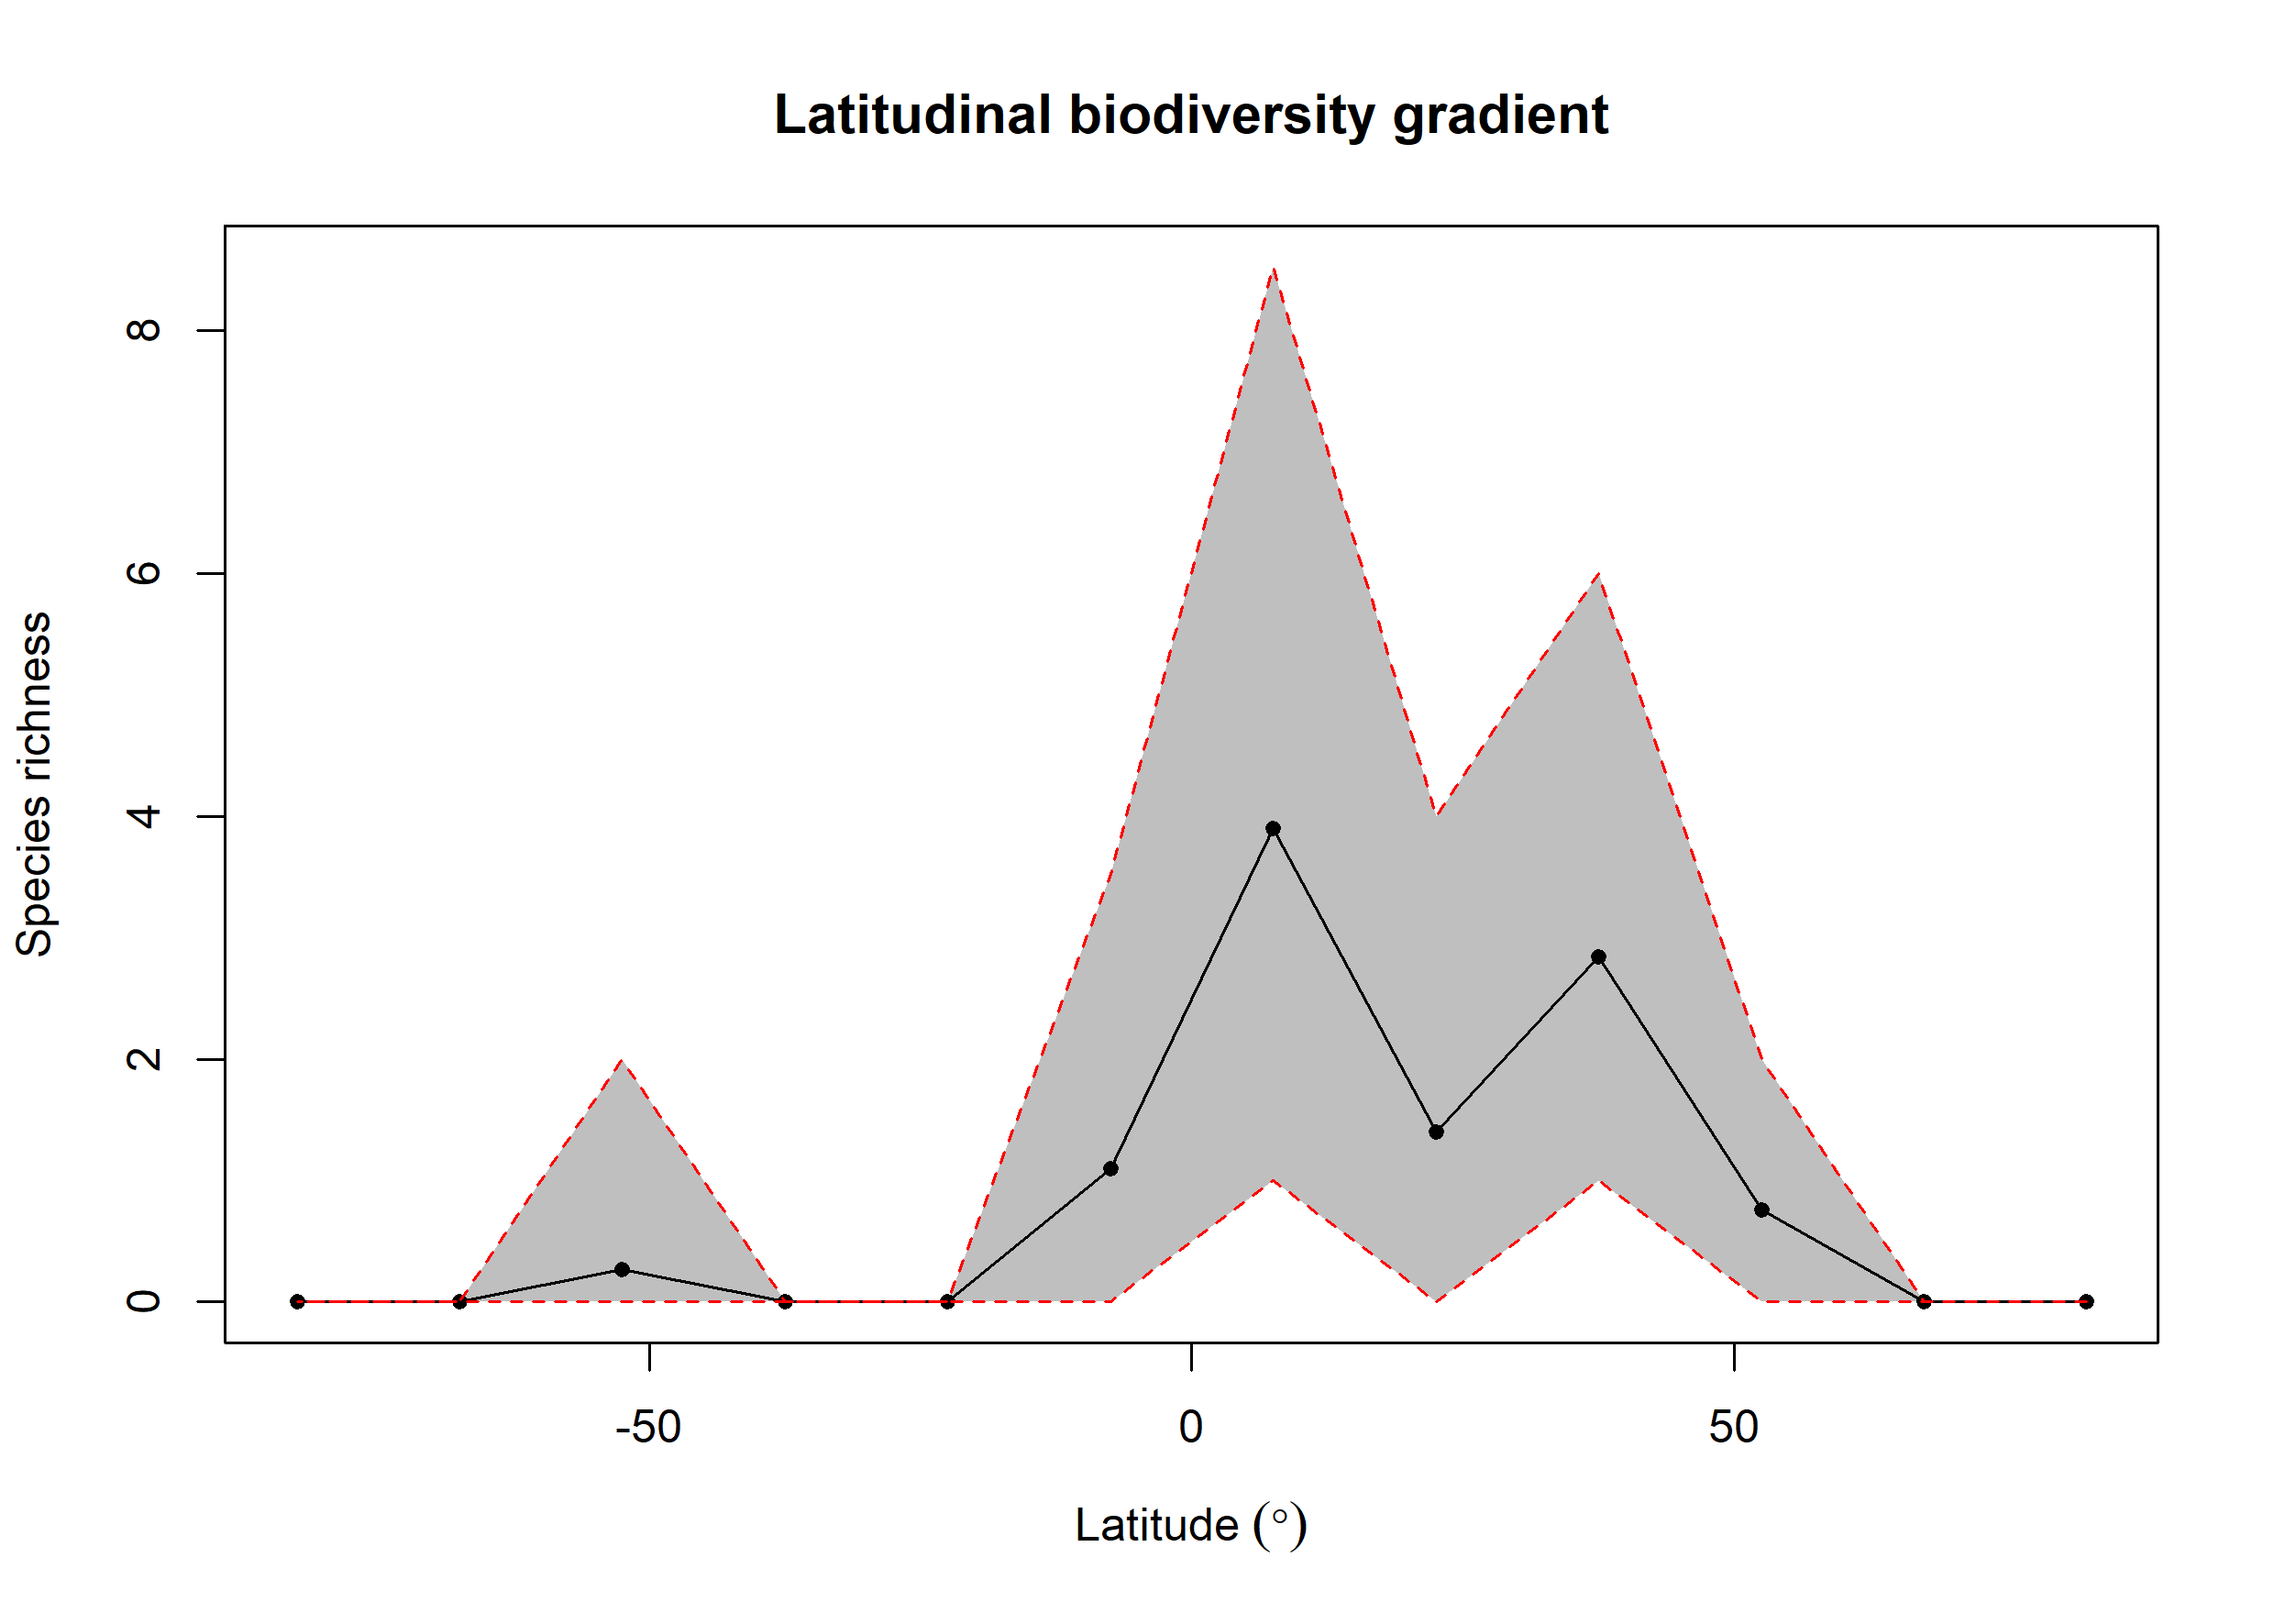

Source data for this figure (header and first rows):
bin, max, min, mid, hemisphere, mean_richness, CI.Lower, CI.Upper
1, 90, 75, 82.5, N, 0, 0, 0
2, 75, 60, 67.5, N, 0, 0, 0
3, 60, 45, 52.5, N, 0.76, 0, 2
4, 45, 30, 37.5, N, 2.84, 1, 6
5, 30, 15, 22.5, N, 1.4, 0, 4
6, 15, 0, 7.5, N, 3.9, 1, 8.525
7, 0, -15, -7.5, S, 1.1, 0, 3.525
8, -15, -30, -22.5, S, 0, 0, 0
9, -30, -45, -37.5, S, 0, 0, 0
10, -45, -60, -52.5, S, 0.27, 0, 2
11, -60, -75, -67.5, S, 0, 0, 0
12, -75, -90, -82.5, S, 0, 0, 0
